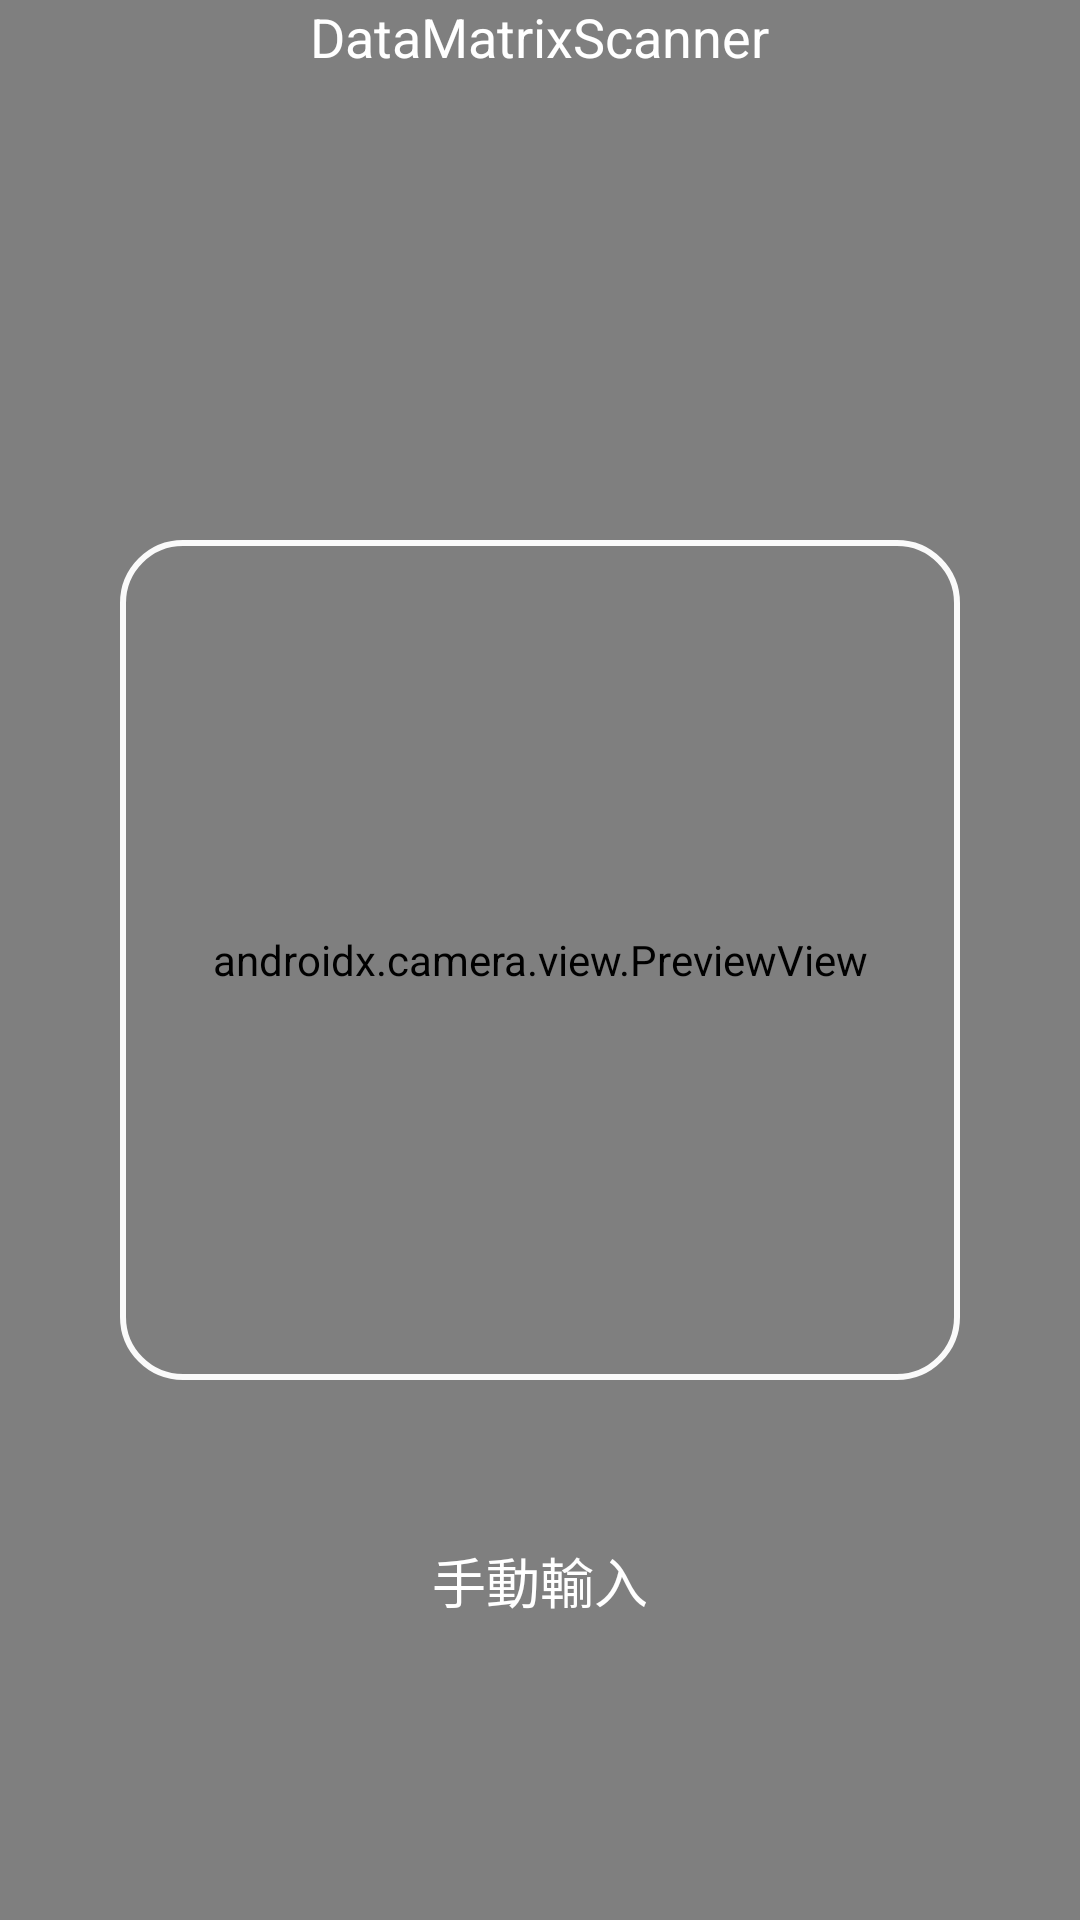

This screen was rendered from an Android layout file. Write that file and the resources it references.
<!-- AndroidManifest.xml: activity theme Theme.DataMatrixScanner.NoActionBar -->
<!-- res/layout/activity_scanner.xml -->
<?xml version="1.0" encoding="utf-8"?>
<androidx.constraintlayout.widget.ConstraintLayout xmlns:android="http://schemas.android.com/apk/res/android"
    xmlns:app="http://schemas.android.com/apk/res-auto"
    xmlns:tools="http://schemas.android.com/tools"
    android:layout_width="match_parent"
    android:layout_height="match_parent"
    tools:context=".ScannerActivity">

    <FrameLayout
        android:id="@+id/fl_container"
        android:layout_width="match_parent"
        android:layout_height="match_parent"
        android:background="@color/transparent">

        <androidx.camera.view.PreviewView
            android:id="@+id/previewView"
            android:layout_width="match_parent"
            android:layout_height="match_parent" />

        <RelativeLayout
            android:layout_width="match_parent"
            android:layout_height="match_parent">

            <ImageView
                android:id="@+id/iv_scan_area"
                android:layout_width="@dimen/scan_area"
                android:layout_height="@dimen/scan_area"
                android:layout_centerHorizontal="true"
                android:layout_centerInParent="true"
                android:background="@drawable/scan_area"/>

            <TextView
                android:layout_width="wrap_content"
                android:layout_height="wrap_content"
                android:layout_alignParentBottom="true"
                android:layout_centerHorizontal="true"
                android:layout_marginBottom="100dp"
                android:text="@string/manual_input"
                android:textSize="18dp"
                android:textColor="@color/white"
                android:gravity="center"/>

        </RelativeLayout>
    </FrameLayout>

    <include
        layout="@layout/scanner_action_bar"
        android:layout_width="match_parent"
        android:layout_height="wrap_content"
        android:layout_gravity="top"/>


</androidx.constraintlayout.widget.ConstraintLayout>
<!-- res/layout/scanner_action_bar.xml (included above) -->
<?xml version="1.0" encoding="utf-8"?>
<RelativeLayout xmlns:android="http://schemas.android.com/apk/res/android"
    xmlns:app="http://schemas.android.com/apk/res-auto"
    android:layout_width="match_parent"
    android:layout_height="60dp"
    android:paddingStart="8dp"
    android:paddingEnd="8dp"
    android:background="@drawable/scanner_action_bar_background">

    <ImageView
        android:id="@+id/iv_close"
        android:layout_width="wrap_content"
        android:layout_height="wrap_content"
        android:layout_gravity="start"
        android:layout_centerVertical="true"
        android:padding="10dp"
        app:srcCompat="@drawable/ic_scanner_action_bar_close"/>

    <TextView
        android:id="@+id/tv_title"
        android:layout_width="wrap_content"
        android:layout_height="wrap_content"
        android:gravity="center"
        android:textSize="18dp"
        android:textColor="@color/white"
        android:layout_centerHorizontal="true"
        android:layout_centerVertical="true"
        android:text="@string/app_name"/>

</RelativeLayout>
<!-- resources referenced by this layout -->
<resources>
  <color name="transparent">#00000000</color>
  <color name="white">#FFFFFFFF</color>
  <dimen name="scan_area">280dp</dimen>
  <!-- drawable scan_area (drawable-v24) -->
  <?xml version="1.0" encoding="UTF-8"?>
  <shape xmlns:android="http://schemas.android.com/apk/res/android">
    <stroke
        android:width="2dp"
        android:color="@color/scan_area"/>
    <corners android:radius="20dp"/>
  </shape>
  <string name="app_name">DataMatrixScanner</string>
  <string name="manual_input">手動輸入</string>
  <style name="Theme.DataMatrixScanner.NoActionBar">
          <item name="windowActionBar">false</item>
          <item name="windowNoTitle">true</item>
      </style>
  <color name="scan_area">#FAFAFA</color>
</resources>
